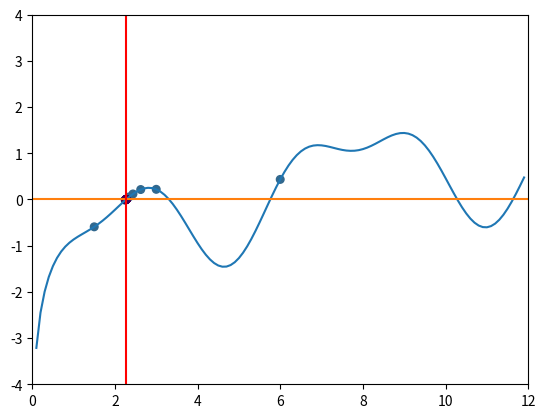

Here is the Python script that generated this plot:
import matplotlib.pyplot as plt
import numpy as np 
import time


f = lambda x: -2 + np.sin(x) + np.cos(x)**2 + np.log(abs(x))
g = lambda x: np.e**(2 - np.sin(x) - np.cos(x)**2)


def method_simple_iteration(x0, f, g, is_show=False):
    a, b = 5, 7
    q = 5
    a -= q 
    b += q

    x = np.arange(a, b, 0.1)
    y = f(x)

    history = [x0]
    history_y = [f(x0)]
    colors = [1 / history_y[-1]]
    c_op = 0
    start_t = time.time()
    for i in range(47):
        xn1 = g(history[-1])
        history.append(xn1)
        history_y.append(f(history[-1]))
        colors.append(1 /history_y[-1])
        c_op += 6
        # print(i + 1, '|', time.time() - start_t, '|', c_op, '|', history[-1], '|', history_y[-1])

    if is_show:
        plt.xlim(a, b)
        plt.ylim(-4, 4)
        plt.plot(x, y)
        plt.scatter(history, history_y, s=30, c=colors)
        plt.plot([a, b], [0, 0])
        plt.plot([history[-1], history[-1]], [-100, 100], c='red')
        plt.show()

    return history[-1], history_y[-1]


def method_secant(x0, f, g, is_show=False):
    a, b = 5, 7
    q = 5
    a -= q 
    b += q

    x = np.arange(a, b, 0.1)
    y = f(x)

    history = [x0, x0 - 1]
    history_y = [f(history[0]), f(history[-1])]
    colors = [1 / history_y[-2], 1 / history_y[-1]]
    c_op = 0
    start_t = time.time()
    for i in range(11):
        xn1 = history[-1] - (history[-1] - history[-2]) * f(history[-1]) / (f(history[-1]) - f(history[-2]))
        history.append(xn1)
        history_y.append(f(history[-1]))
        colors.append(1 /history_y[-1])
        c_op += 5
        # print(i + 1, '|', time.time() - start_t, '|', c_op, '|', history[-1], '|', history_y[-1])

    if is_show:
        plt.xlim(a, b)
        plt.ylim(-4, 4)
        plt.plot(x, y)
        plt.scatter(history, history_y, s=30, c=colors)
        plt.plot([a, b], [0, 0])
        plt.plot([history[-1], history[-1]], [-100, 100], c='red')
        plt.show()

    return history[-1], history_y[-1]


def method_dichotomy(f, g, is_show=False):
    a, b = 5, 7
    q = 5
    a -= q 
    b += q
    a_border = a
    b_border = b
    print(a, b)

    x = np.arange(a, b, 0.1)
    y = f(x)

    history = []
    history_y = []
    colors = []
    c_op = 0
    start_t = time.time()
    for i in range(100):
        c = (a + b) / 2
        if f(b) * f(c) < 0:
            a = c
        else:
            b = c
        history.append(c)
        history_y.append(f(c))
        colors.append(1 /history_y[-1])
        c_op += 3
        # print(i + 1, '|', time.time() - start_t, '|', c_op, '|', history[-1], '|', history_y[-1])

    if is_show:
        plt.xlim(a_border, b_border)
        plt.ylim(-4, 4)
        plt.plot(x, y)
        plt.scatter(history, history_y, s=30, c=colors)
        plt.plot([a_border, b_border], [0, 0])
        plt.plot([history[-1], history[-1]], [-100, 100], c='red')
        plt.show()

    return history[-1], history_y[-1]


# x, y = method_simple_iteration(9, f, g, 1)
# x, y = method_secant(3, f, g, 1)
x, y = method_dichotomy(f, g, 1)

print(x, y)